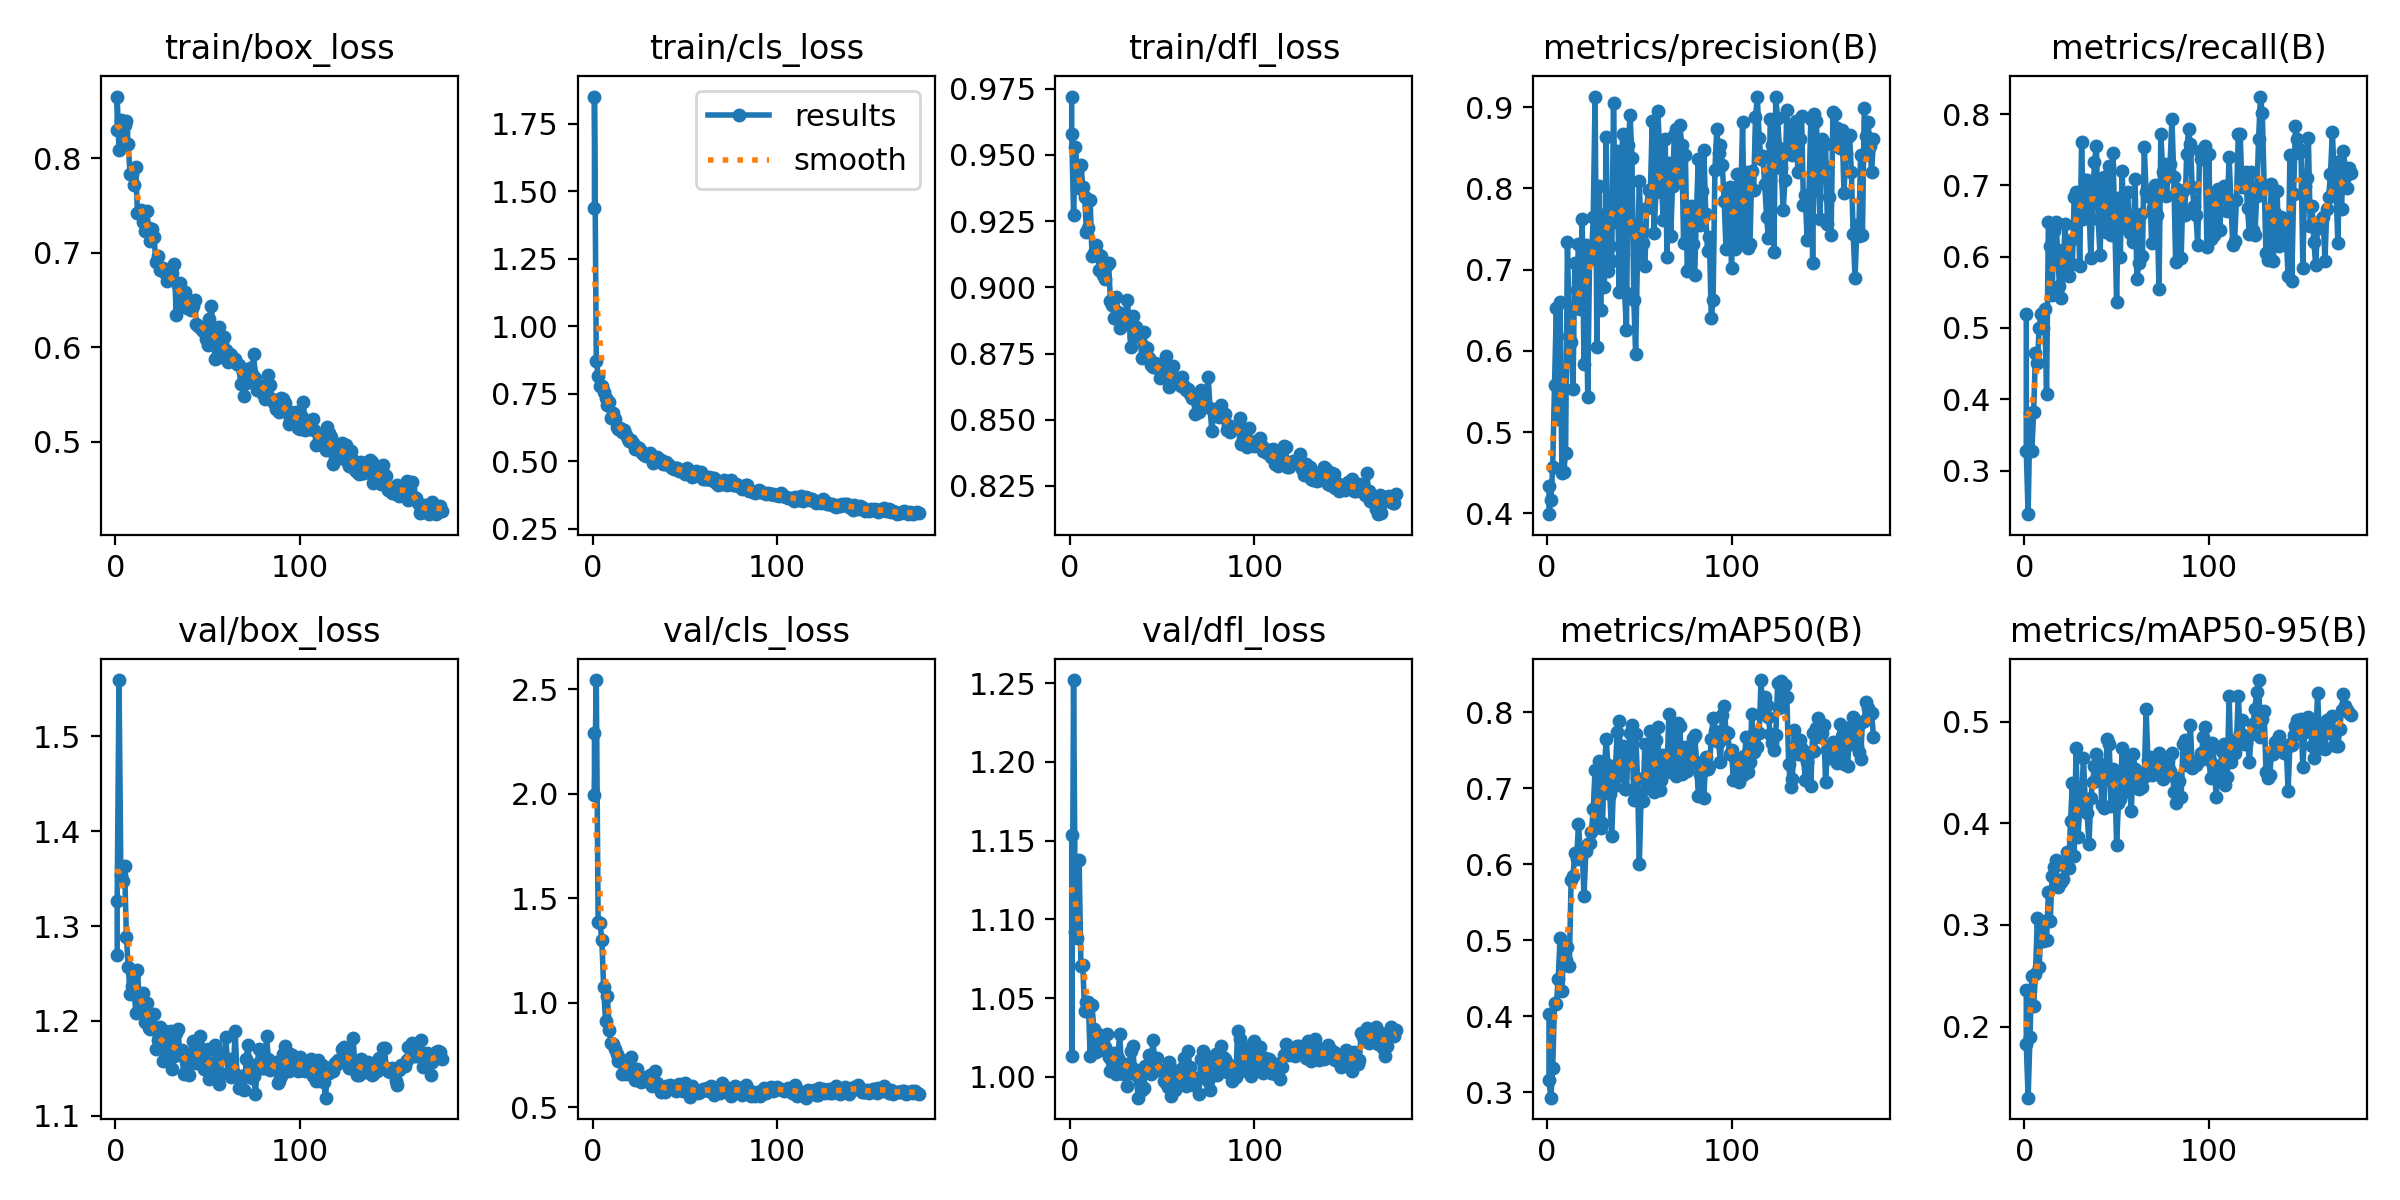

The table this chart was drawn from, first rows:
epoch, time, train/box_loss, train/cls_loss, train/dfl_loss, metrics/precision(B), metrics/recall(B), metrics/mAP50(B), metrics/mAP50-95(B), val/box_loss, val/cls_loss, val/dfl_loss, lr/pg0, lr/pg1, lr/pg2
1, 75.51, 0.8305, 1.439, 0.9721, 0.4337, 0.5201, 0.403, 0.2362, 1.27, 2.292, 1.154, 0.0004082, 0.0004082, 0.0004082
1, 22.47, 0.8654, 1.851, 0.9579, 0.3989, 0.3268, 0.316, 0.183, 1.327, 1.995, 1.013, 0.0003, 0.0003, 0.0003
2, 58.79, 0.8092, 0.8703, 0.9275, 0.416, 0.2388, 0.2932, 0.1301, 1.559, 2.543, 1.252, 0.0006105, 0.0006105, 0.0006105
3, 88.39, 0.8407, 0.8169, 0.9532, 0.4564, 0.3801, 0.3325, 0.19, 1.354, 1.386, 1.092, 0.0009189, 0.0009189, 0.0009189
4, 139, 0.8282, 0.778, 0.944, 0.5584, 0.3268, 0.4171, 0.2494, 1.348, 1.383, 1.088, 0.001225, 0.001225, 0.001225
5, 178.4, 0.8357, 0.7793, 0.9375, 0.6528, 0.3823, 0.4161, 0.2202, 1.364, 1.299, 1.138, 0.001234, 0.001234, 0.001234
6, 200.1, 0.8394, 0.7554, 0.9461, 0.5161, 0.4654, 0.4493, 0.252, 1.289, 1.075, 1.07, 0.001229, 0.001229, 0.001229
7, 229.5, 0.8148, 0.7323, 0.9379, 0.6595, 0.4503, 0.5029, 0.3065, 1.257, 0.9125, 1.071, 0.001225, 0.001225, 0.001225
8, 264.9, 0.7831, 0.7064, 0.9341, 0.4499, 0.5005, 0.4339, 0.2582, 1.228, 1.034, 1.042, 0.001221, 0.001221, 0.001221
9, 298.2, 0.7834, 0.7176, 0.9211, 0.4508, 0.5194, 0.4891, 0.2985, 1.237, 0.8695, 1.047, 0.001217, 0.001217, 0.001217
10, 347.3, 0.7718, 0.6603, 0.9224, 0.4744, 0.4995, 0.4736, 0.2844, 1.249, 0.8071, 1.048, 0.001213, 0.001213, 0.001213
11, 382.1, 0.7912, 0.6786, 0.9328, 0.7334, 0.5272, 0.4917, 0.3041, 1.209, 0.8007, 1.013, 0.001209, 0.001209, 0.001209
12, 422.6, 0.7427, 0.6568, 0.912, 0.618, 0.4073, 0.466, 0.2854, 1.254, 0.7777, 1.045, 0.001205, 0.001205, 0.001205
13, 457.3, 0.742, 0.6251, 0.9131, 0.6109, 0.6487, 0.5798, 0.3328, 1.222, 0.7556, 1.03, 0.0012, 0.0012, 0.0012
14, 508.8, 0.7459, 0.6196, 0.9161, 0.5529, 0.6151, 0.5851, 0.3036, 1.219, 0.723, 1.015, 0.001196, 0.001196, 0.001196
15, 543.7, 0.7323, 0.623, 0.9125, 0.708, 0.5469, 0.6145, 0.3478, 1.23, 0.7312, 1.027, 0.001192, 0.001192, 0.001192
16, 581, 0.7234, 0.6084, 0.9066, 0.6754, 0.6365, 0.6077, 0.3572, 1.199, 0.6587, 1.021, 0.001188, 0.001188, 0.001188
17, 614.4, 0.7447, 0.6134, 0.9119, 0.7311, 0.6482, 0.6529, 0.3636, 1.219, 0.6646, 1.022, 0.001184, 0.001184, 0.001184
18, 658.9, 0.7265, 0.5966, 0.9048, 0.652, 0.61, 0.6157, 0.3377, 1.192, 0.6579, 1.017, 0.00118, 0.00118, 0.00118
19, 691.9, 0.7122, 0.5824, 0.9032, 0.762, 0.5584, 0.6179, 0.3436, 1.192, 0.6801, 1.019, 0.001176, 0.001176, 0.001176
20, 714.5, 0.7255, 0.5747, 0.9083, 0.5834, 0.5418, 0.559, 0.3426, 1.195, 0.7256, 1.027, 0.001172, 0.001172, 0.001172
21, 745.6, 0.7172, 0.5791, 0.9092, 0.7308, 0.5754, 0.6174, 0.3456, 1.207, 0.7416, 1.012, 0.001167, 0.001167, 0.001167
22, 783.8, 0.6899, 0.5653, 0.8949, 0.5434, 0.6455, 0.6269, 0.3582, 1.17, 0.6846, 1.003, 0.001163, 0.001163, 0.001163
23, 820.5, 0.6968, 0.5446, 0.8932, 0.7137, 0.5774, 0.6278, 0.3716, 1.179, 0.6305, 1.009, 0.001159, 0.001159, 0.001159
24, 862.3, 0.6823, 0.5514, 0.8885, 0.7135, 0.5722, 0.6428, 0.3563, 1.193, 0.6851, 1.015, 0.001155, 0.001155, 0.001155
25, 897.9, 0.6844, 0.5469, 0.8962, 0.7642, 0.6231, 0.6727, 0.4018, 1.174, 0.6495, 1.002, 0.001151, 0.001151, 0.001151
26, 943.7, 0.6844, 0.5358, 0.8905, 0.913, 0.5892, 0.7247, 0.4397, 1.158, 0.6224, 1.012, 0.001147, 0.001147, 0.001147
27, 989.2, 0.6784, 0.53, 0.8845, 0.605, 0.6839, 0.6592, 0.3676, 1.189, 0.6456, 1.027, 0.001143, 0.001143, 0.001143
28, 1034, 0.6704, 0.5241, 0.8864, 0.8034, 0.6905, 0.7362, 0.4739, 1.186, 0.6348, 1.006, 0.001139, 0.001139, 0.001139
29, 1068, 0.6773, 0.5187, 0.8897, 0.6504, 0.683, 0.6484, 0.3862, 1.164, 0.6272, 1.002, 0.001135, 0.001135, 0.001135
30, 1116, 0.6823, 0.5213, 0.8879, 0.7669, 0.5871, 0.6543, 0.4138, 1.189, 0.6466, 1.008, 0.00113, 0.00113, 0.00113
31, 1147, 0.679, 0.53, 0.8953, 0.6782, 0.7612, 0.7239, 0.424, 1.149, 0.6529, 0.9943, 0.001126, 0.001126, 0.001126
32, 1197, 0.6879, 0.5164, 0.8889, 0.8632, 0.6535, 0.7645, 0.4643, 1.163, 0.6015, 1.002, 0.001122, 0.001122, 0.001122
33, 1224, 0.6341, 0.4919, 0.8774, 0.698, 0.7079, 0.7311, 0.421, 1.187, 0.6058, 1.017, 0.001118, 0.001118, 0.001118
34, 1265, 0.6663, 0.5088, 0.889, 0.7294, 0.7073, 0.6922, 0.4096, 1.191, 0.675, 1.02, 0.001114, 0.001114, 0.001114
35, 1295, 0.6682, 0.515, 0.8812, 0.711, 0.672, 0.6376, 0.3798, 1.164, 0.6163, 1.005, 0.00111, 0.00111, 0.00111
36, 1330, 0.6472, 0.5058, 0.8849, 0.9047, 0.5983, 0.7036, 0.4244, 1.169, 0.6015, 1.001, 0.001106, 0.001106, 0.001106
37, 1365, 0.6456, 0.5043, 0.8822, 0.7584, 0.6804, 0.7257, 0.4409, 1.144, 0.5742, 0.9867, 0.001102, 0.001102, 0.001102
38, 1397, 0.6585, 0.4896, 0.8826, 0.8463, 0.7325, 0.7743, 0.4562, 1.161, 0.5767, 0.9967, 0.001097, 0.001097, 0.001097
39, 1423, 0.6418, 0.4906, 0.8734, 0.672, 0.7554, 0.7883, 0.4684, 1.147, 0.5723, 0.9916, 0.001093, 0.001093, 0.001093
40, 1454, 0.6445, 0.4951, 0.8831, 0.8132, 0.6523, 0.7168, 0.4503, 1.143, 0.6005, 0.9929, 0.001089, 0.001089, 0.001089
41, 1488, 0.6395, 0.4891, 0.8774, 0.8673, 0.6019, 0.7558, 0.4582, 1.161, 0.5949, 1.007, 0.001085, 0.001085, 0.001085
42, 1524, 0.6437, 0.4802, 0.8772, 0.6721, 0.6887, 0.6987, 0.4184, 1.178, 0.6079, 1.005, 0.001081, 0.001081, 0.001081
43, 1557, 0.6501, 0.4725, 0.8734, 0.6251, 0.7115, 0.6985, 0.4149, 1.173, 0.5973, 1.014, 0.001077, 0.001077, 0.001077
44, 1590, 0.6249, 0.4715, 0.8708, 0.8537, 0.6344, 0.7479, 0.4508, 1.156, 0.6002, 1.001, 0.001073, 0.001073, 0.001073
45, 1622, 0.6227, 0.4758, 0.8699, 0.8901, 0.6377, 0.7726, 0.4832, 1.175, 0.5797, 1.023, 0.001069, 0.001069, 0.001069
46, 1657, 0.6218, 0.4746, 0.8714, 0.837, 0.7276, 0.7828, 0.4779, 1.184, 0.5893, 1.011, 0.001064, 0.001064, 0.001064
47, 1692, 0.6181, 0.4635, 0.8694, 0.6628, 0.6308, 0.6851, 0.4169, 1.157, 0.614, 1.012, 0.00106, 0.00106, 0.00106
48, 1710, 0.6161, 0.4663, 0.8703, 0.5962, 0.7455, 0.7721, 0.4536, 1.15, 0.5817, 1.004, 0.001056, 0.001056, 0.001056
49, 1742, 0.6092, 0.4624, 0.8659, 0.718, 0.6485, 0.714, 0.4478, 1.157, 0.5782, 1.004, 0.001052, 0.001052, 0.001052
50, 1773, 0.603, 0.4517, 0.8661, 0.8093, 0.5363, 0.5999, 0.3791, 1.171, 0.6174, 1.004, 0.001048, 0.001048, 0.001048
51, 1801, 0.6304, 0.4732, 0.8703, 0.7338, 0.6829, 0.6951, 0.4198, 1.139, 0.5894, 0.9973, 0.001044, 0.001044, 0.001044
52, 1850, 0.6436, 0.4629, 0.874, 0.7329, 0.6002, 0.684, 0.4239, 1.15, 0.5981, 0.9963, 0.00104, 0.00104, 0.00104
53, 1882, 0.6218, 0.459, 0.8654, 0.7046, 0.7203, 0.7588, 0.4741, 1.151, 0.5482, 0.9934, 0.001035, 0.001035, 0.001035
54, 1929, 0.5881, 0.4411, 0.8623, 0.7759, 0.6415, 0.7155, 0.4306, 1.174, 0.6003, 1.009, 0.001031, 0.001031, 0.001031
55, 1963, 0.5893, 0.4457, 0.8637, 0.7978, 0.6427, 0.7259, 0.4556, 1.141, 0.5784, 0.9881, 0.001027, 0.001027, 0.001027
56, 2003, 0.6216, 0.4633, 0.8705, 0.7971, 0.6911, 0.7757, 0.4666, 1.134, 0.5835, 0.9913, 0.001023, 0.001023, 0.001023
57, 2032, 0.6052, 0.4478, 0.8655, 0.8825, 0.6328, 0.7035, 0.4377, 1.144, 0.5684, 0.9917, 0.001019, 0.001019, 0.001019
58, 2075, 0.6054, 0.4483, 0.8637, 0.7449, 0.6503, 0.6949, 0.412, 1.165, 0.5741, 1.004, 0.001015, 0.001015, 0.001015
59, 2111, 0.6108, 0.4585, 0.8659, 0.7961, 0.621, 0.7631, 0.4677, 1.162, 0.5768, 0.9982, 0.001011, 0.001011, 0.001011
... 118 more rows
